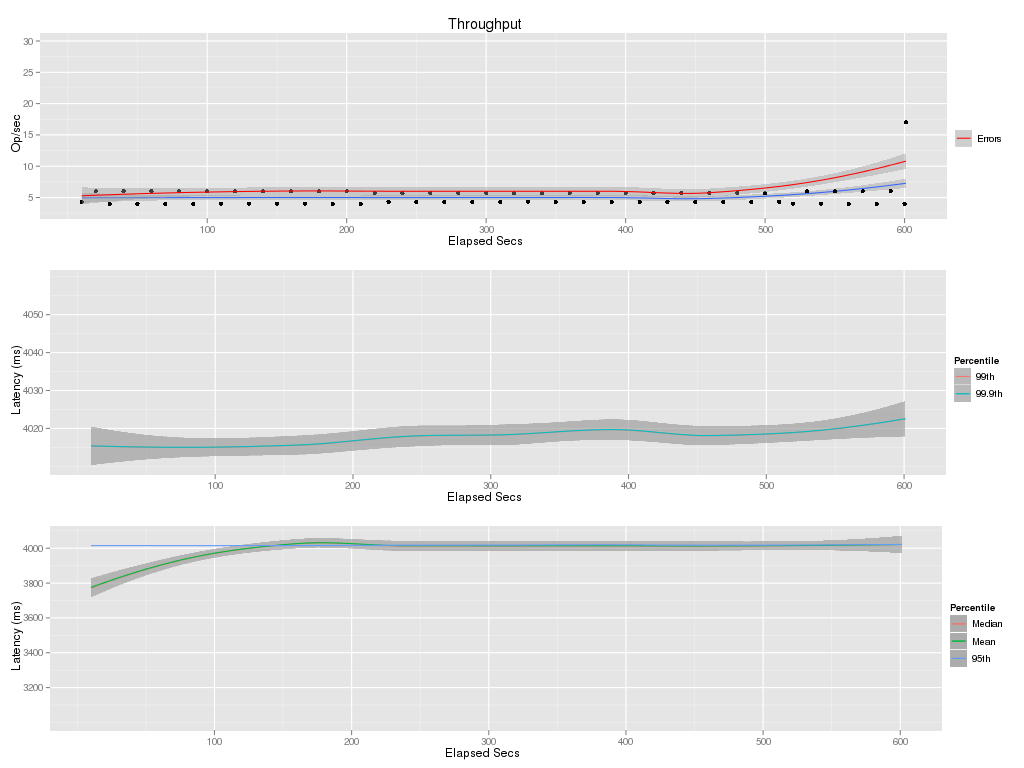

Values plotted in this chart, from the file beside it:
elapsed, window, total, successful, failed
10, 10, 73, 43, 30
20, 10, 120, 60, 60
30, 10, 100, 40, 60
40, 10, 120, 60, 60
50, 10, 100, 40, 60
60, 10, 120, 60, 60
70, 10, 100, 40, 60
80, 10, 120, 60, 60
90, 10, 100, 40, 60
100, 10, 120, 60, 60
110, 10, 100, 40, 60
120, 10, 120, 60, 60
130, 10, 100, 40, 60
140, 10, 120, 60, 60
150, 10, 100, 40, 60
160, 10, 120, 60, 60
170, 10, 100, 40, 60
180, 10, 120, 60, 60
190, 10, 100, 40, 60
200, 10, 120, 60, 60
210, 10, 100, 40, 60
220, 10, 117, 57, 60
230, 10, 103, 43, 60
240, 10, 117, 57, 60
250, 10, 103, 43, 60
260, 10, 117, 57, 60
270, 10, 103, 43, 60
280, 10, 117, 57, 60
290, 10, 103, 43, 60
300, 10, 117, 57, 60
310, 10, 103, 43, 60
320, 10, 117, 57, 60
330, 10, 103, 43, 60
340, 10, 117, 57, 60
350, 10, 103, 43, 60
360, 10, 117, 57, 60
370, 10, 103, 43, 60
380, 10, 117, 57, 60
390, 10, 103, 43, 60
400, 10, 117, 57, 60
410, 10, 103, 43, 60
420, 10, 117, 57, 60
430, 10, 103, 43, 60
440, 10, 117, 57, 60
450, 10, 103, 43, 60
460, 10, 117, 57, 60
470, 10, 103, 43, 60
480, 10, 117, 57, 60
490, 10, 103, 43, 60
500, 10, 117, 57, 60
510, 10, 103, 43, 60
520, 10, 100, 40, 60
530, 10, 120, 60, 60
540, 10, 100, 40, 60
550, 10, 120, 60, 60
560, 10, 100, 40, 60
570, 10, 120, 60, 60
580, 10, 100, 40, 60
590, 10, 120, 60, 60
600, 10, 100, 40, 60
... 1 more rows
